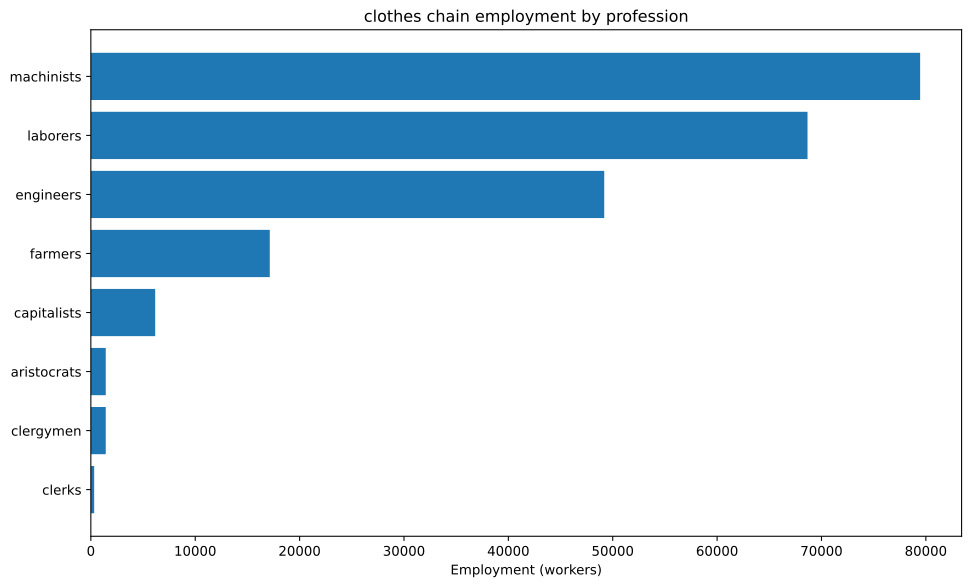

Data behind this chart, as committed beside it:
config, building, profession, employment
building_textile_mills+pm_electric_sewin…, building_textile_mills, capitalists, 2381
building_textile_mills+pm_electric_sewin…, building_textile_mills, engineers, 11905
building_textile_mills+pm_electric_sewin…, building_textile_mills, laborers, 11905
building_textile_mills+pm_electric_sewin…, building_textile_mills, machinists, 23810
building_tooling_workshops+pm_steel+pm_a…, building_tooling_workshops, capitalists, 635.8
building_tooling_workshops+pm_steel+pm_a…, building_tooling_workshops, engineers, 3179
building_tooling_workshops+pm_steel+pm_a…, building_tooling_workshops, machinists, 6358
building_chemical_plants+pm_improved_fer…, building_chemical_plants, capitalists, 45.22
building_chemical_plants+pm_improved_fer…, building_chemical_plants, engineers, 452.2
building_chemical_plants+pm_improved_fer…, building_chemical_plants, laborers, 904.4
building_chemical_plants+pm_improved_fer…, building_chemical_plants, machinists, 678.3
building_chemical_plants+pm_improved_fer…, building_chemical_plants, capitalists, 104.8
building_chemical_plants+pm_improved_fer…, building_chemical_plants, engineers, 1834
building_chemical_plants+pm_improved_fer…, building_chemical_plants, laborers, 2096
building_chemical_plants+pm_improved_fer…, building_chemical_plants, machinists, 1572
building_synthetics_plants+pm_dye_produc…, building_synthetics_plants, capitalists, 595.2
building_synthetics_plants+pm_dye_produc…, building_synthetics_plants, engineers, 11905
building_synthetics_plants+pm_dye_produc…, building_synthetics_plants, laborers, 5952
building_synthetics_plants+pm_dye_produc…, building_synthetics_plants, machinists, 8929
building_steel_mills+pm_open_hearth_proc…, building_steel_mills, capitalists, 195.2
building_steel_mills+pm_open_hearth_proc…, building_steel_mills, engineers, 1464
building_steel_mills+pm_open_hearth_proc…, building_steel_mills, laborers, 976.2
building_steel_mills+pm_open_hearth_proc…, building_steel_mills, machinists, 2441
building_motor_industry+pm_electric_engi…, building_motor_industry, capitalists, 252
building_motor_industry+pm_electric_engi…, building_motor_industry, engineers, 2520
building_motor_industry+pm_electric_engi…, building_motor_industry, laborers, 2520
building_motor_industry+pm_electric_engi…, building_motor_industry, machinists, 2520
building_coal_mine+pm_diesel_pump_buildi…, building_coal_mine, capitalists, 292.8
building_coal_mine+pm_diesel_pump_buildi…, building_coal_mine, engineers, 2196
building_coal_mine+pm_diesel_pump_buildi…, building_coal_mine, machinists, 4392
building_iron_mine+pm_diesel_pump_buildi…, building_iron_mine, capitalists, 245.2
building_iron_mine+pm_diesel_pump_buildi…, building_iron_mine, engineers, 1839
building_iron_mine+pm_diesel_pump_buildi…, building_iron_mine, machinists, 3679
building_sulfur_mine+pm_diesel_pump_buil…, building_sulfur_mine, capitalists, 195.5
building_sulfur_mine+pm_diesel_pump_buil…, building_sulfur_mine, engineers, 1466
building_sulfur_mine+pm_diesel_pump_buil…, building_sulfur_mine, machinists, 2932
building_cotton_plantation+automatic_irr…, building_cotton_plantation, aristocrats, 1429
building_cotton_plantation+automatic_irr…, building_cotton_plantation, clergymen, 1429
building_cotton_plantation+automatic_irr…, building_cotton_plantation, farmers, 17143
building_cotton_plantation+automatic_irr…, building_cotton_plantation, laborers, 28571
building_cotton_plantation+automatic_irr…, building_cotton_plantation, machinists, 7143
building_power_plant+pm_coal-fired_plant…, building_power_plant, capitalists, 612.2
building_power_plant+pm_coal-fired_plant…, building_power_plant, engineers, 8570
building_power_plant+pm_coal-fired_plant…, building_power_plant, laborers, 12243
building_power_plant+pm_coal-fired_plant…, building_power_plant, machinists, 9182
building_logging_camp+pm_electric_saw_mi…, building_logging_camp, capitalists, 190.7
building_logging_camp+pm_electric_saw_mi…, building_logging_camp, engineers, 953.6
building_logging_camp+pm_electric_saw_mi…, building_logging_camp, laborers, 953.6
building_logging_camp+pm_electric_saw_mi…, building_logging_camp, machinists, 1907
building_oil_rig+pm_combustion_derricks+…, building_oil_rig, capitalists, 100.3
building_oil_rig+pm_combustion_derricks+…, building_oil_rig, engineers, 902.3
building_oil_rig+pm_combustion_derricks+…, building_oil_rig, machinists, 2005
building_railway+pm_electric_trains+pm_s…, building_railway, capitalists, 317.6
building_railway+pm_electric_trains+pm_s…, building_railway, clerks, 317.6
building_railway+pm_electric_trains+pm_s…, building_railway, laborers, 2541
building_railway+pm_electric_trains+pm_s…, building_railway, machinists, 1906
